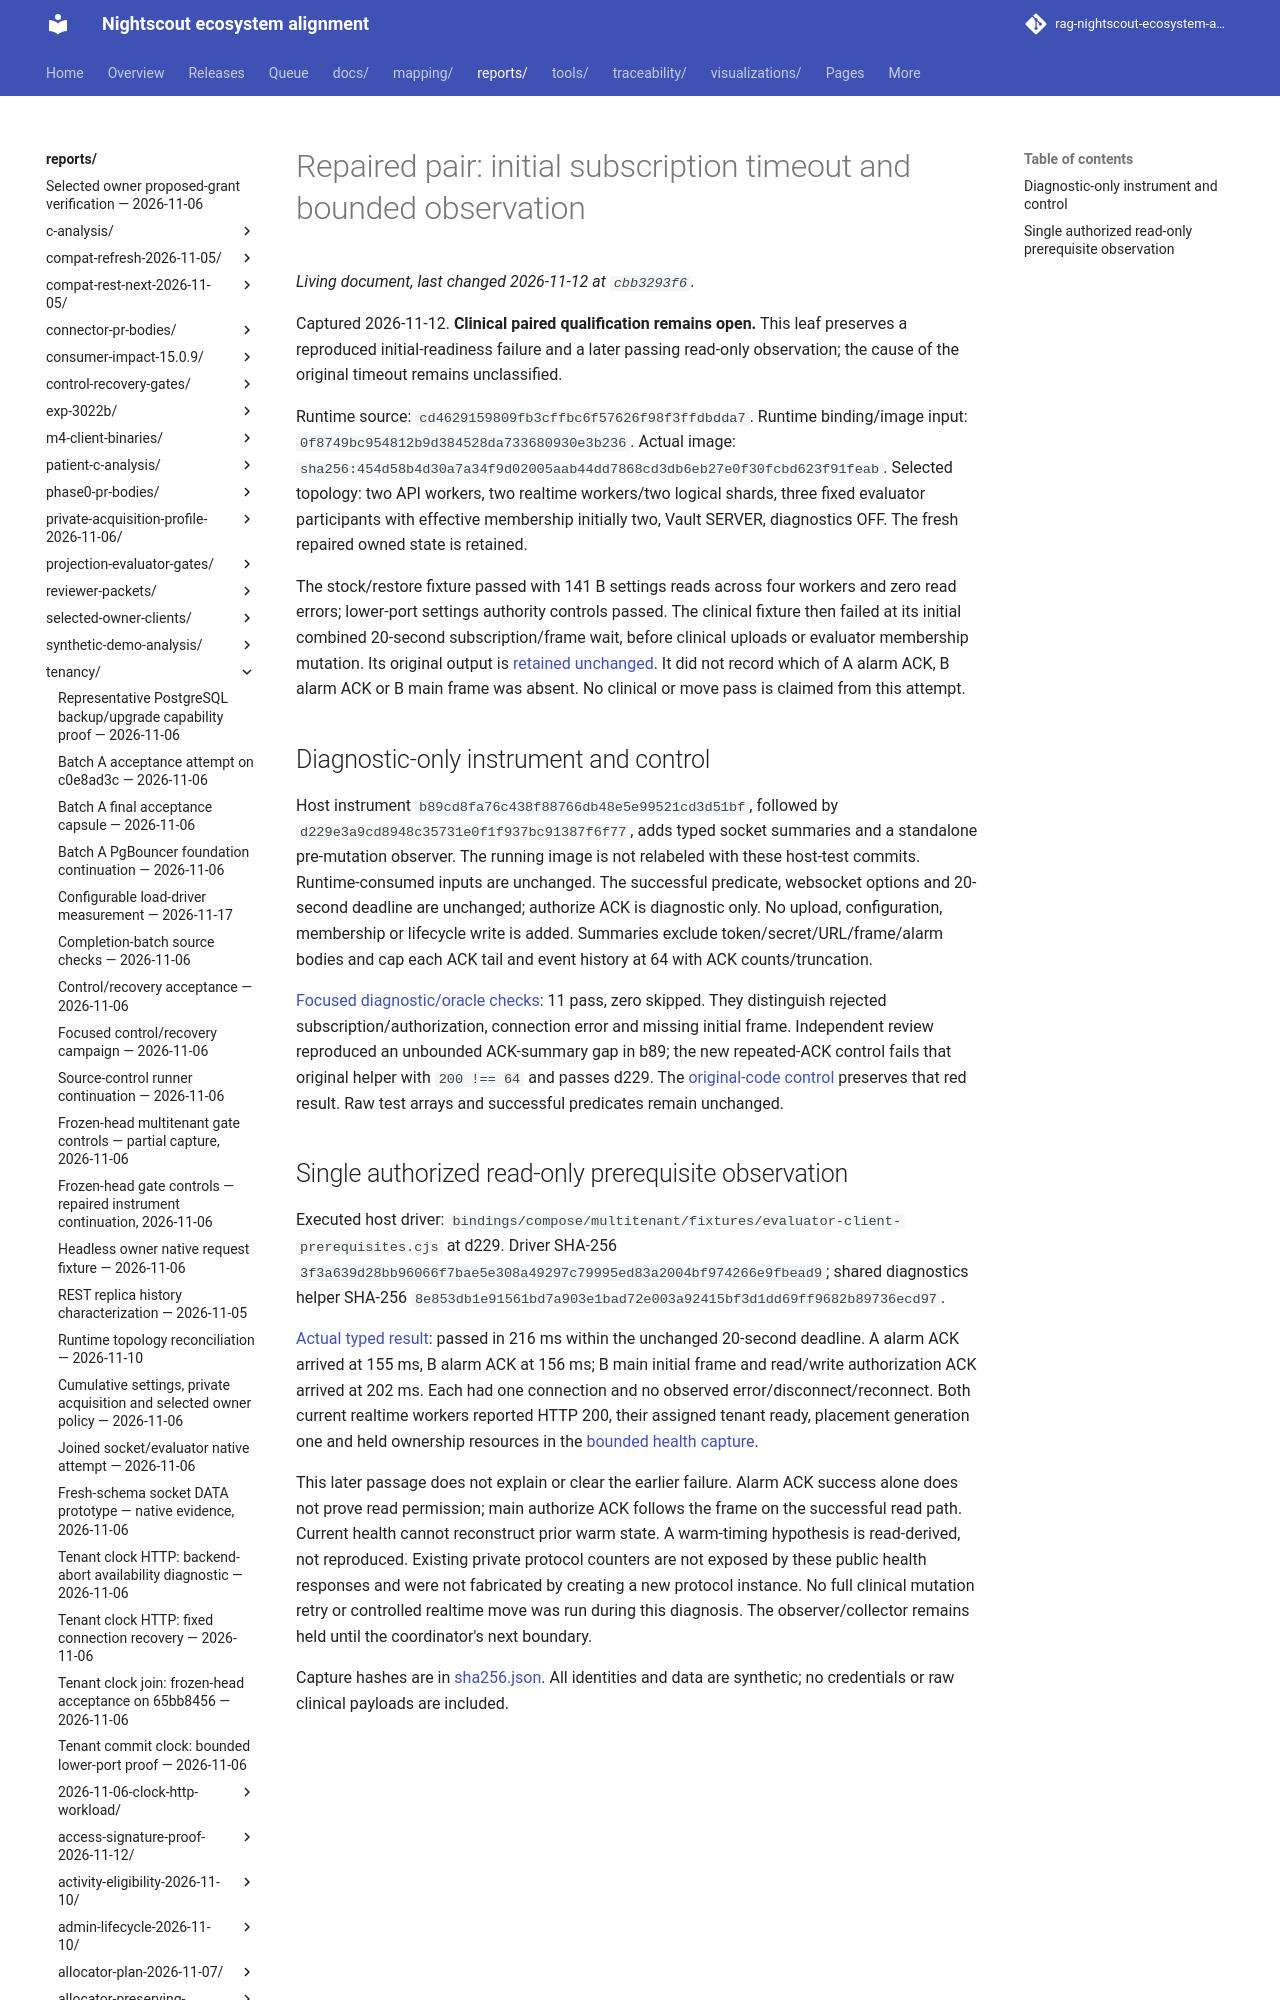

repository: bewest/rag-nightscout-ecosystem-alignment · page: reports/tenancy/evaluator-effect-idempotency-2026-11-12/paired-subscription-diagnosis/index.html · generator: mkdocs

# Repaired pair: initial subscription timeout and bounded observation

Captured 2026-11-12. **Clinical paired qualification remains open.** This leaf
preserves a reproduced initial-readiness failure and a later passing read-only
observation; the cause of the original timeout remains unclassified.

Runtime source: `cd4629159809fb3cffbc6f57626f98f3ffdbdda7`.
Runtime binding/image input: `0f8749bc954812b9d384528da733680930e3b236`.
Actual image: `sha256:454d58b4d30a7a34f9d02005aab44dd7868cd3db6eb27e0f30fcbd623f91feab`.
Selected topology: two API workers, two realtime workers/two logical shards,
three fixed evaluator participants with effective membership initially two,
Vault SERVER, diagnostics OFF. The fresh repaired owned state is retained.
